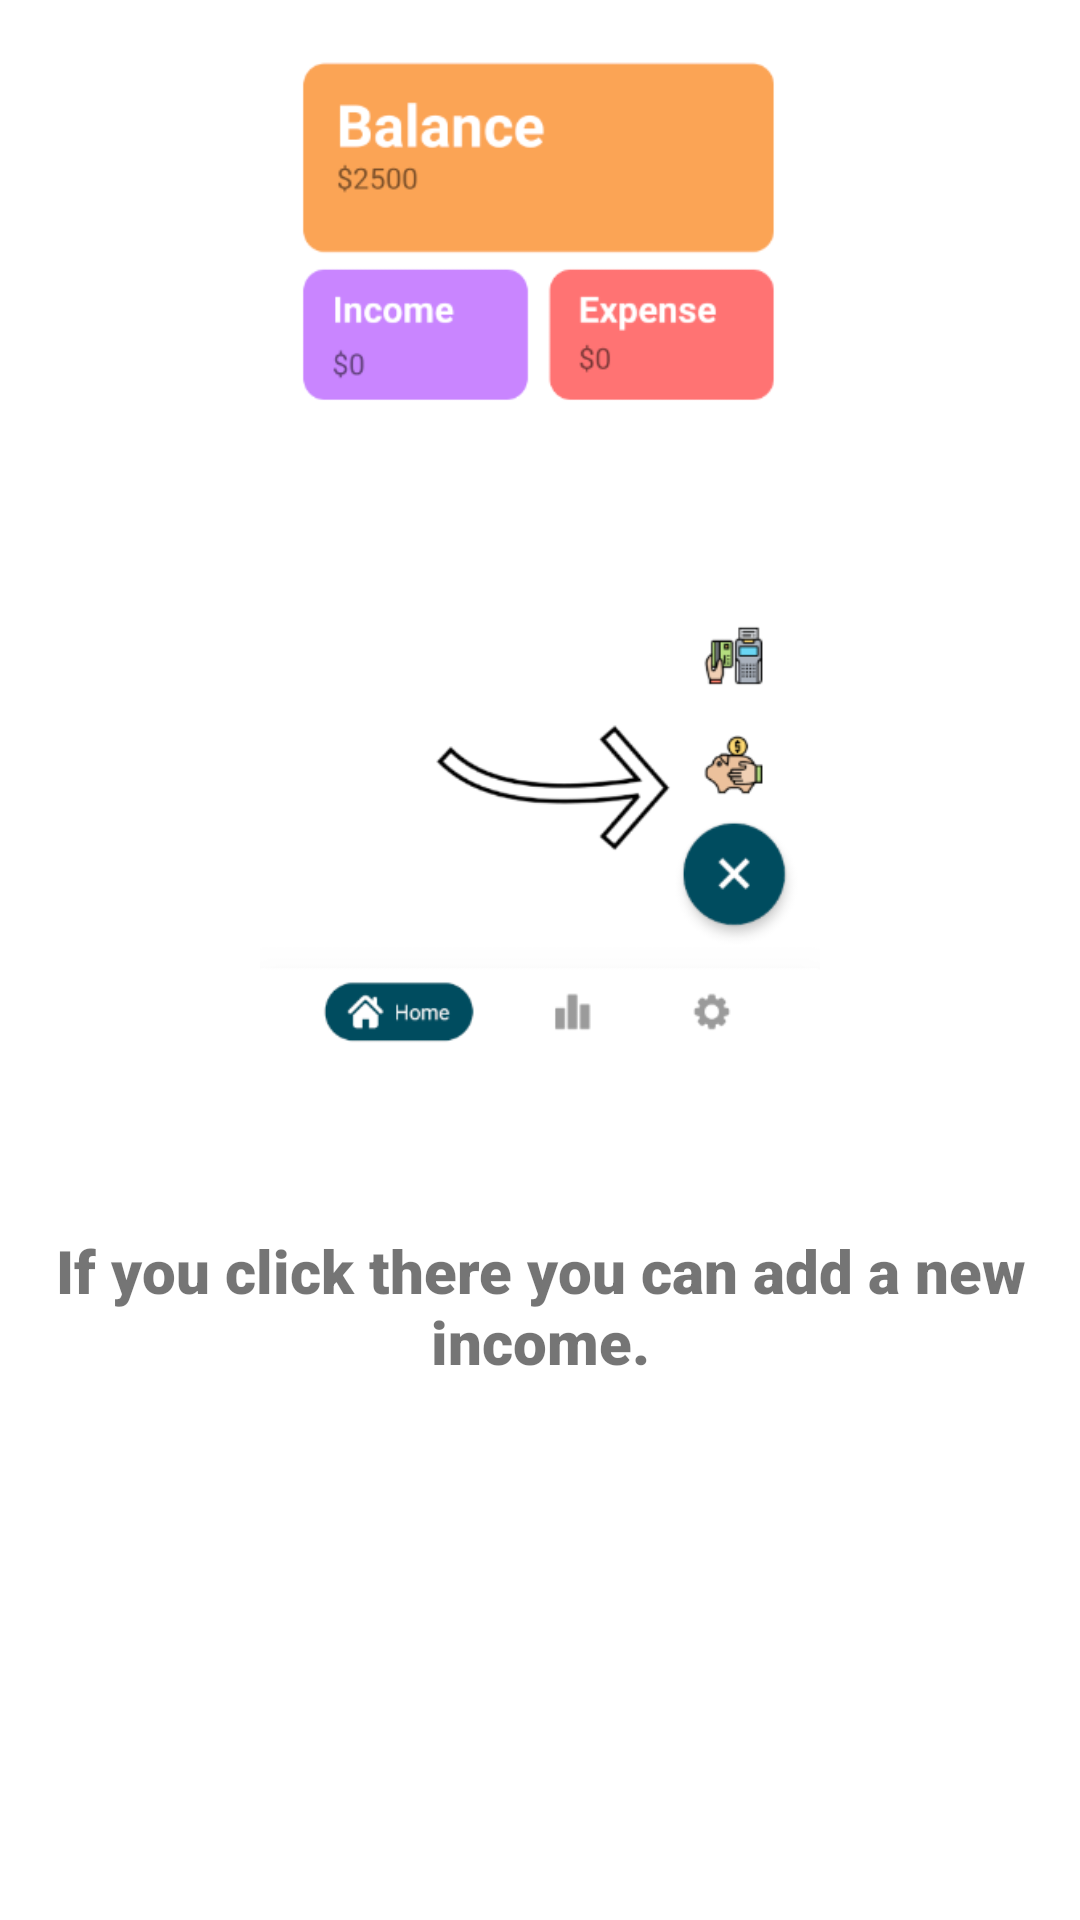

Produce the Android XML layout that renders to this screen, including the resource entries it uses.
<!-- AndroidManifest.xml: application theme Theme.Fortuna -->
<!-- res/layout/third_slide_on_boarding_screen.xml -->
<?xml version="1.0" encoding="utf-8"?>
<RelativeLayout
    xmlns:android="http://schemas.android.com/apk/res/android"
    xmlns:app="http://schemas.android.com/apk/res-auto"
    android:layout_width="match_parent"
    android:layout_height="match_parent">

    
    <ImageView
        android:id="@+id/imageView5"
        android:layout_width="200dp"
        android:layout_height="350dp"
        app:srcCompat="@drawable/third_slide"
        android:layout_centerHorizontal="true"
        android:layout_marginBottom="20dp"/>

    
    <TextView
        android:id="@+id/third_slide_on_boarding_screen_textView"
        android:layout_width="wrap_content"
        android:layout_height="wrap_content"
        android:text="@string/third_slide_tuto_txt"
        android:gravity="center"
        android:layout_below="@id/imageView5"
        android:layout_centerHorizontal="true"
        android:layout_marginTop="40dp"
        android:textStyle="bold"
        android:fontFamily="sans-serif-black"
        android:textSize="20dp" />

</RelativeLayout>
<!-- resources referenced by this layout -->
<resources>
  <!-- drawable third_slide: png bitmap (drawable, 28881 bytes) -->
  <string name="third_slide_tuto_txt">If you click there you can add a new income.</string>
  <style name="Theme.Fortuna" parent="Theme.MaterialComponents.DayNight.NoActionBar">
          
          <item name="colorPrimary">@color/main</item>
          <item name="colorPrimaryVariant">@color/main</item>
          <item name="colorOnPrimary">@color/white</item>
  
          
          <item name="android:statusBarColor" tools:targetApi="l">?attr/colorPrimaryVariant</item>
          
      </style>
  <color name="main">#004C5F</color>
  <color name="white">#FFFFFFFF</color>
</resources>
